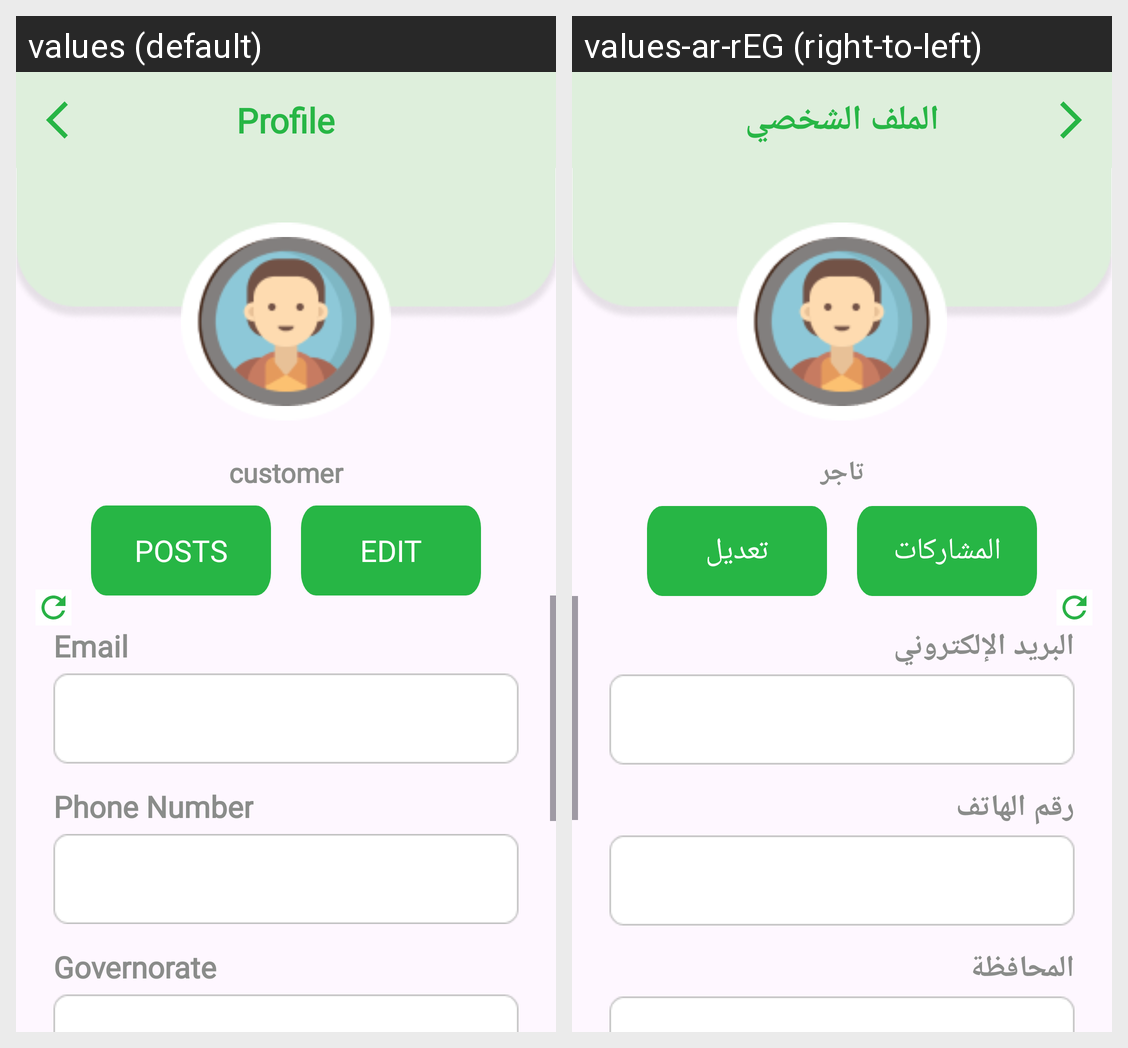

For this localized Android screen grid, give each drawn string resource with its value in every locale shown.
Android screen res/layout/activity_customer_profile.xml rendered under 2 locales, left to right: values (default), values-ar-rEG (right-to-left). Device: Nexus 5 (rendered at 1080×1920; each locale shown at half size, 540×960, under a caption strip naming it); theme Theme.GraduationProject.
Strings drawn on this screen, with the default value and each locale's value (text and hints the layout hard-codes, and strings that could not be matched under every locale, appear in the picture but are not listed):

profile
  values: Profile
  values-ar-rEG: الملف الشخصي

customer
  values: customer
  values-ar-rEG: تاجر

posts
  values: Posts
  values-ar-rEG: المشاركات

edit
  values: Edit
  values-ar-rEG: تعديل

email
  values: Email
  values-ar-rEG: البريد الإلكتروني

phone_number
  values: Phone Number
  values-ar-rEG: رقم الهاتف

governorate
  values: Governorate
  values-ar-rEG: المحافظة
